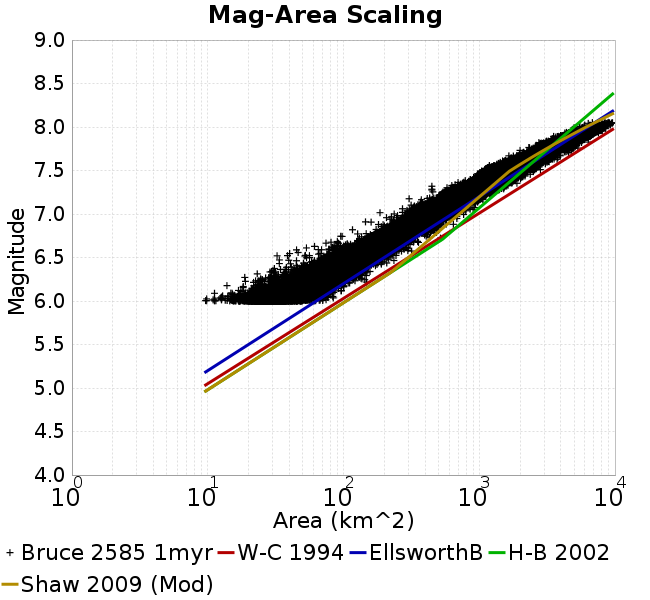

The table this chart was drawn from, first rows:
Magnitude, Mean, Standard Deviation, 0.0 fractile, 0.025 fractile, 0.16 fractile, 0.5 fractile, 0.84 fractile, 0.975 fractile, 1.0 fractile
6.05, 33.39, 4.753, 9.661, 25.27, 28.92, 33.11, 37.86, 43.18, 84.9
6.15, 44.96, 6.212, 13.86, 34.25, 39.24, 44.65, 50.58, 57.6, 100.6
6.25, 60.2, 8.243, 18.76, 46.09, 52.37, 59.57, 67.91, 77.16, 148.1
6.35, 80.23, 10.7, 23.18, 61.61, 70.16, 79.57, 90.31, 102.3, 157
6.45, 105.7, 13.93, 33.7, 81.47, 92.59, 104.9, 118.8, 135.3, 235.4
6.55, 137.9, 18.38, 32.45, 106.3, 120.7, 136.2, 155.4, 177.2, 318
6.65, 180.4, 24.33, 53.39, 138.8, 157, 178.8, 203.6, 233, 357.2
6.75, 234.5, 31.24, 95.49, 180.9, 204, 232.2, 264.8, 301.3, 518.7
6.85, 305.5, 41.39, 116.5, 229.1, 265.3, 303.4, 345.7, 391.9, 645.6
6.95, 394.6, 51.46, 145.3, 305.7, 343.4, 391.3, 445, 505.5, 767.6
7.05, 505.5, 69.71, 186, 384.1, 436.6, 501.1, 573.6, 652.7, 926.2
7.15, 649.7, 87.26, 304.9, 490.2, 571.8, 641.8, 732.8, 848.7, 1098
7.25, 813.3, 128.3, 448.5, 622.6, 681.9, 801.1, 941.5, 1094, 1516
7.35, 1077, 143, 448.5, 839.8, 950, 1060, 1215, 1408, 1898
7.45, 1372, 199.2, 910, 1056, 1177, 1347, 1577, 1815, 2508
7.55, 1829, 279.4, 1099, 1298, 1558, 1822, 2102, 2399, 3158
7.65, 2436, 335.4, 1487, 1899, 2088, 2409, 2785, 3142, 3955
7.75, 3292, 465.3, 2000, 2535, 2792, 3251, 3808, 4227, 5331
7.85, 4573, 628.6, 2753, 3423, 3964, 4541, 5218, 5906, 6564
7.95, 6391, 650.3, 3982, 5030, 5738, 6453, 7022, 7525, 8554
8.05, 7751, 709.5, 5523, 6115, 7164, 7692, 8426, 9379, 9608
8.15, NaN, NaN, NaN, NaN, NaN, NaN, NaN, NaN, NaN
8.25, NaN, NaN, NaN, NaN, NaN, NaN, NaN, NaN, NaN
8.35, NaN, NaN, NaN, NaN, NaN, NaN, NaN, NaN, NaN
8.45, NaN, NaN, NaN, NaN, NaN, NaN, NaN, NaN, NaN
8.55, NaN, NaN, NaN, NaN, NaN, NaN, NaN, NaN, NaN
8.65, NaN, NaN, NaN, NaN, NaN, NaN, NaN, NaN, NaN
8.75, NaN, NaN, NaN, NaN, NaN, NaN, NaN, NaN, NaN
8.85, NaN, NaN, NaN, NaN, NaN, NaN, NaN, NaN, NaN
8.95, NaN, NaN, NaN, NaN, NaN, NaN, NaN, NaN, NaN
